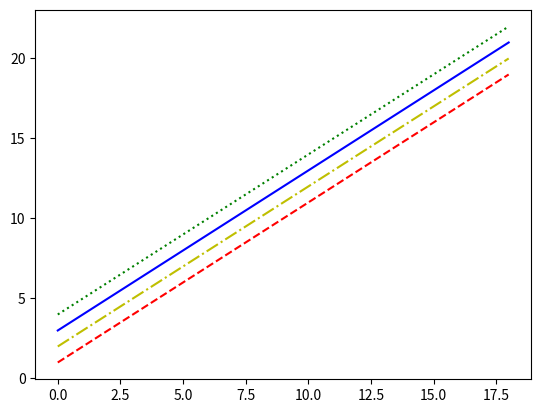

This figure's Python source:
# Program to draw different line styles with different colors.

import matplotlib.pyplot as p
import numpy as n

a = n.arange(1,20)
p.plot(a,'r', ls = '--') # dashed line
p.plot(a+1,'y', ls = '-.') # dashdotted line 
p.plot(a+2,'b', ls = '-') # solid line
p.plot(a+3,'g', ls = ':') # dotted line
p.show()